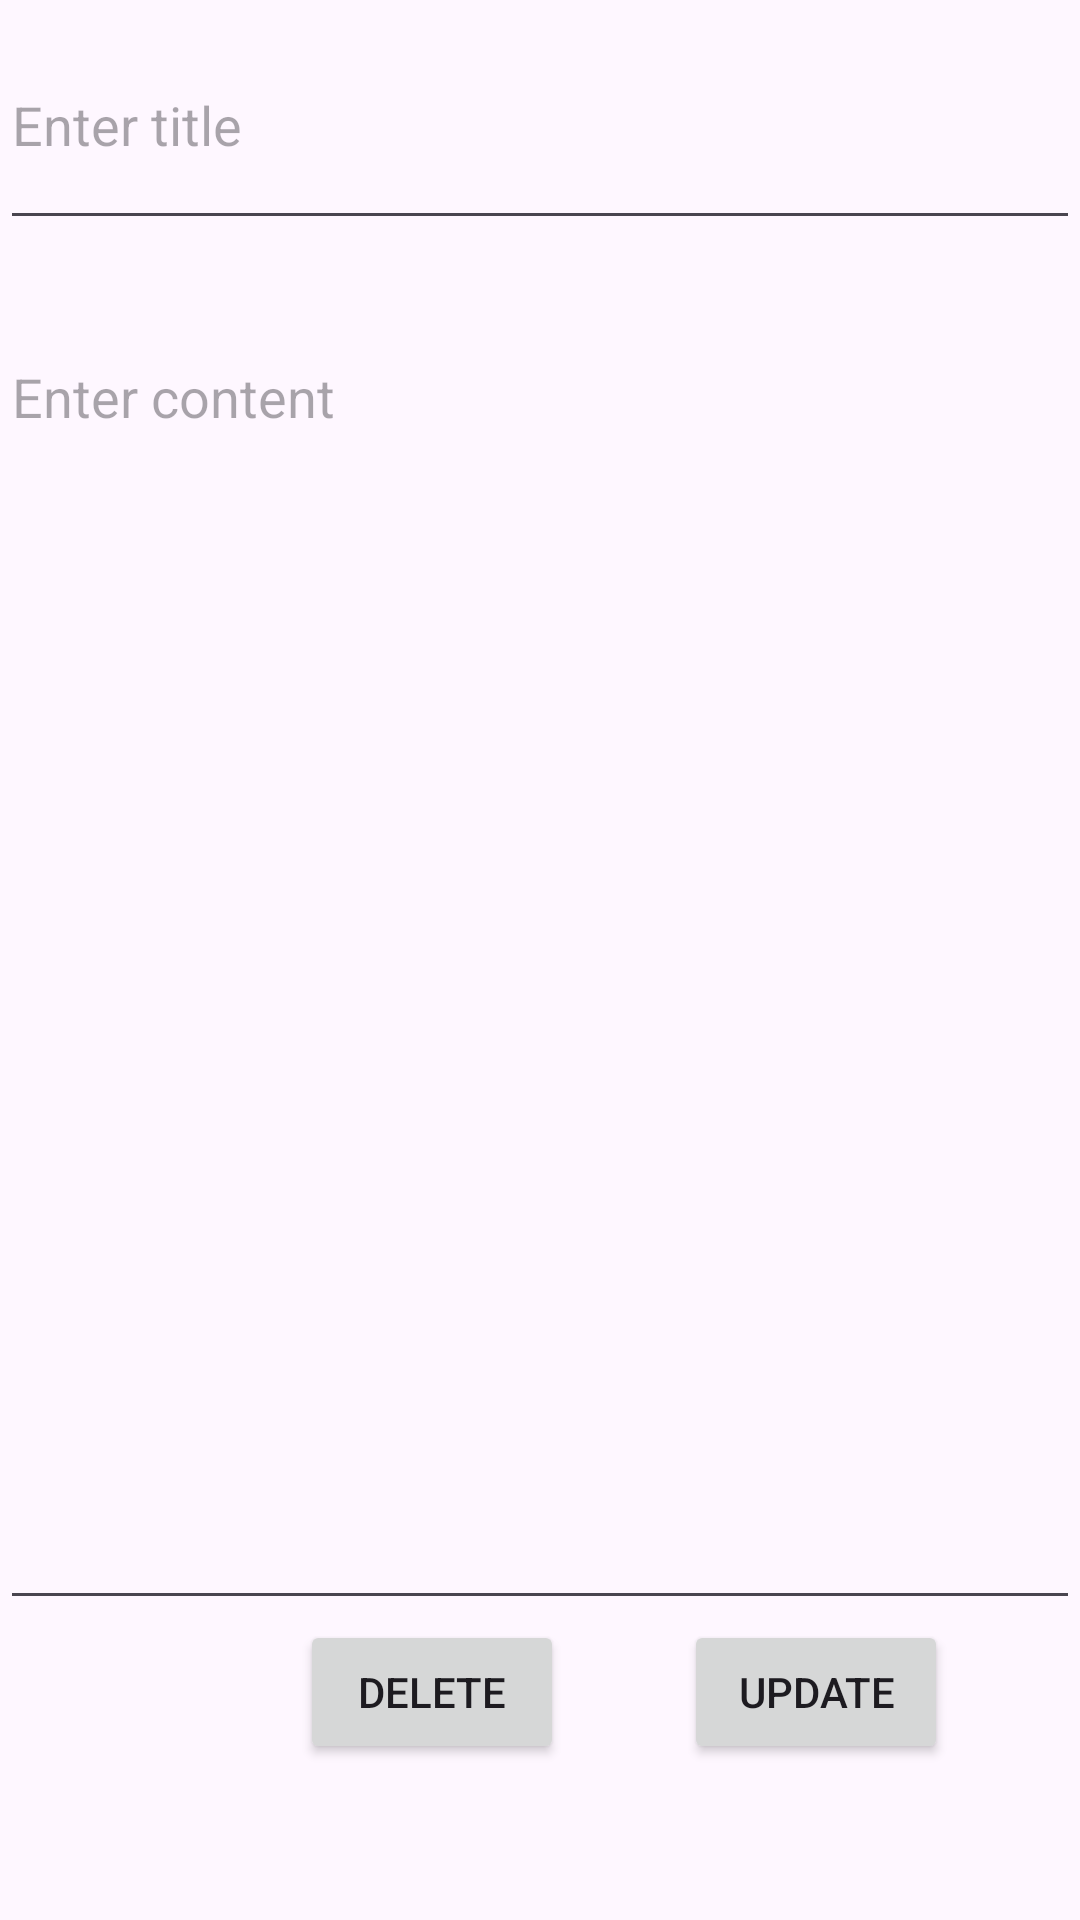

The Android layout XML behind this screen, and the referenced resources:
<!-- AndroidManifest.xml: application theme Theme.Notes_Assignment_q4 -->
<!-- res/layout/activity_main3.xml -->
<?xml version="1.0" encoding="utf-8"?>
<RelativeLayout xmlns:android="http://schemas.android.com/apk/res/android"
    xmlns:app="http://schemas.android.com/apk/res-auto"
    xmlns:tools="http://schemas.android.com/tools"
    android:layout_width="match_parent"
    android:layout_height="match_parent"
    android:id="@+id/TitleLayout"
    tools:context=".MainActivity3">

    <RelativeLayout
        android:layout_width="match_parent"
        android:layout_height="match_parent"
        android:layout_above="@id/buttonLayout2">
        <EditText
            android:id="@+id/notepadTitle2"
            android:layout_width="match_parent"
            android:layout_height="80dp"
            android:hint="@string/enter_title"/>

        <EditText
            android:id="@+id/notepadContent2"
            android:layout_width="match_parent"
            android:layout_height="match_parent"
            android:layout_below="@+id/notepadTitle2"
            android:layout_alignParentBottom="true"
            android:layout_marginTop="30dp"
            android:hint="@string/enter_content"
            android:gravity="top"/>
    </RelativeLayout>


    <LinearLayout
        android:id="@+id/buttonLayout2"
        android:layout_width="match_parent"
        android:layout_height="100dp"
        android:layout_alignParentBottom="true"
        android:orientation="horizontal"
        android:layout_centerHorizontal="true">

        <Button
            android:id="@+id/delete"
            android:layout_width="wrap_content"
            android:layout_height="wrap_content"
            android:text="@string/delete"
            android:layout_marginStart="100dp"/>
        <Button
            android:id="@+id/update"
            android:layout_width="wrap_content"
            android:layout_height="wrap_content"
            android:layout_marginStart="40dp"
            android:text="@string/update"/>
    </LinearLayout>
</RelativeLayout>
<!-- resources referenced by this layout -->
<resources>
  <string name="delete">delete</string>
  <string name="enter_content">Enter content</string>
  <string name="enter_title">Enter title</string>
  <string name="update">update</string>
  <style name="Theme.Notes_Assignment_q4" parent="Base.Theme.Notes_Assignment_q4" />
  <style name="Base.Theme.Notes_Assignment_q4" parent="Theme.Material3.DayNight.NoActionBar">
          
          
      </style>
</resources>
